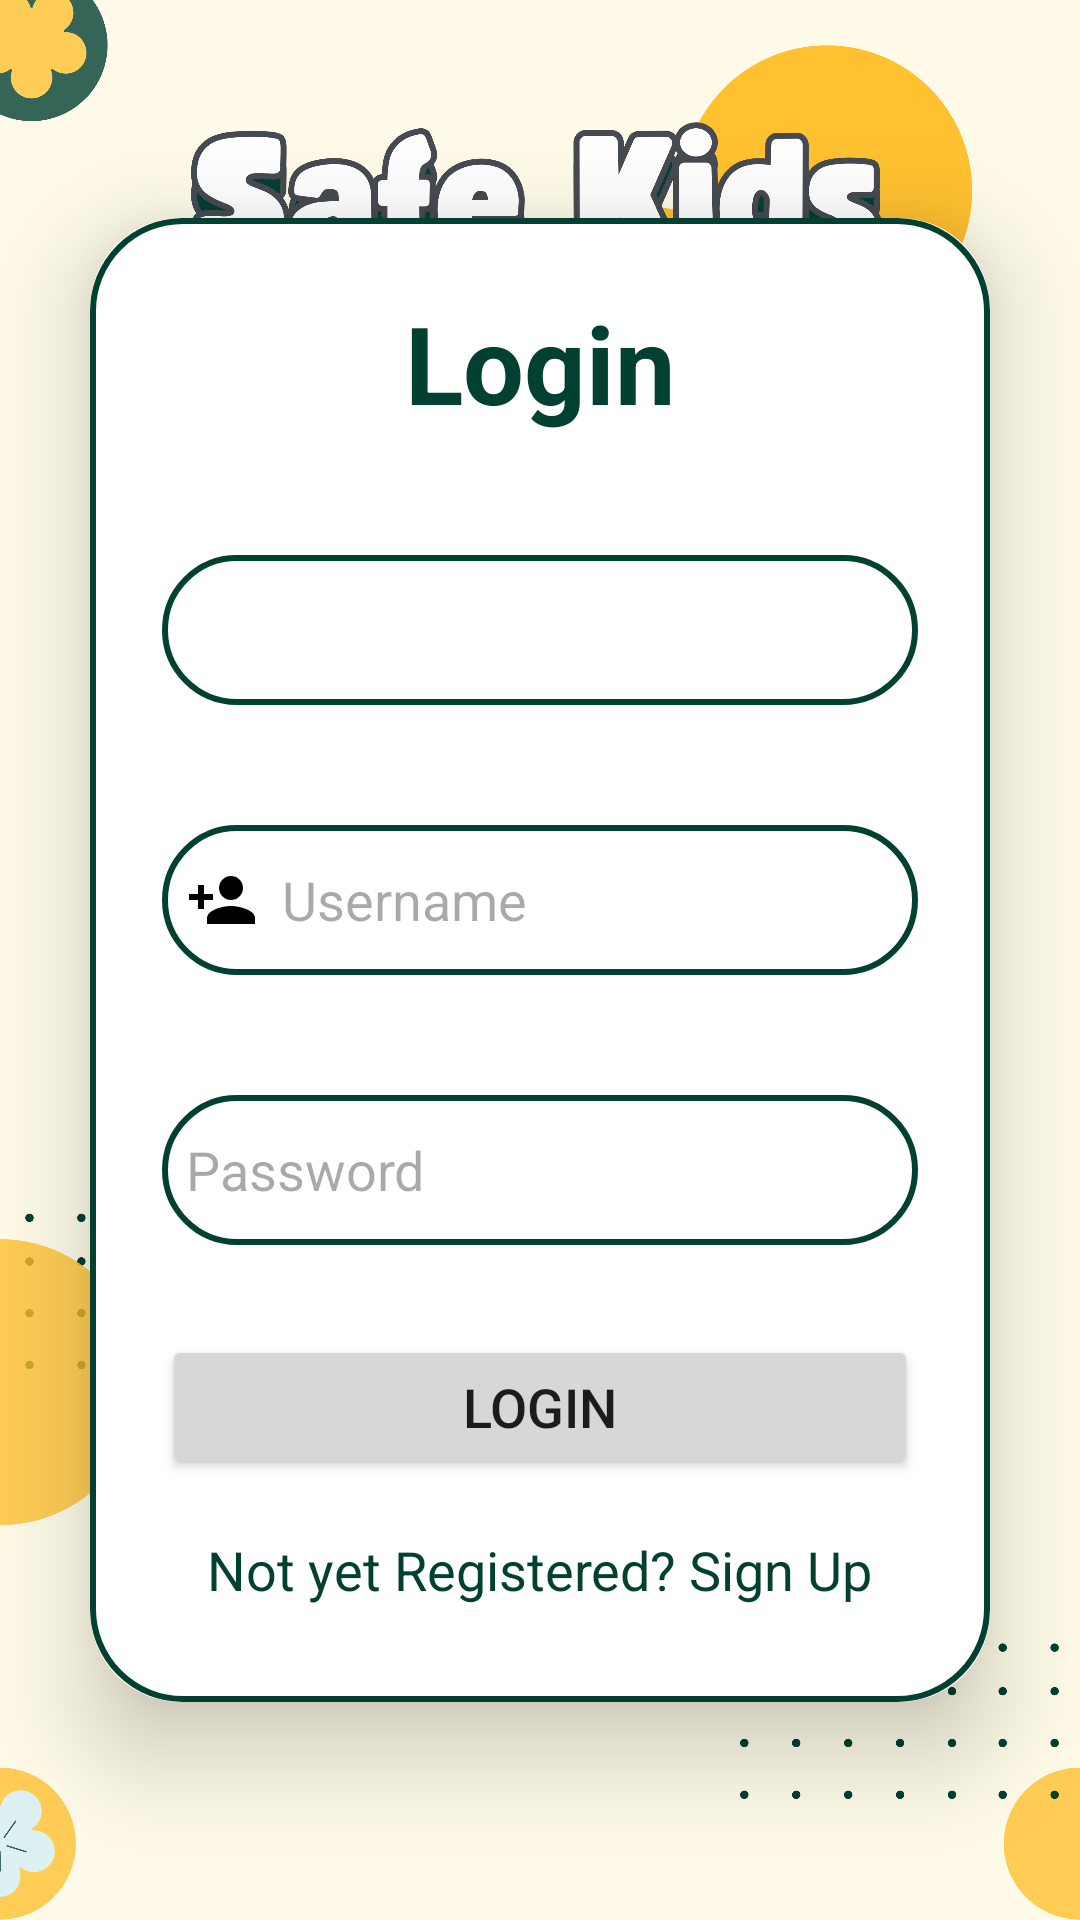

Layout XML and referenced resources for this Android screen:
<!-- AndroidManifest.xml: application theme Theme.SafeKidsApp -->
<!-- res/layout/activity_login.xml -->
<?xml version="1.0" encoding="utf-8"?>
<LinearLayout

    xmlns:android="http://schemas.android.com/apk/res/android"
    xmlns:app="http://schemas.android.com/apk/res-auto"
    xmlns:tools="http://schemas.android.com/tools"
    android:id="@+id/login_main"
    android:layout_width="match_parent"
    android:layout_height="match_parent"
    android:orientation="vertical"
    android:gravity="center"
    android:background="@drawable/pagebkg"
    tools:context=".LoginActivity">

    <androidx.cardview.widget.CardView
        android:layout_width="match_parent"
        android:layout_height="wrap_content"
        android:layout_margin="30dp"
        app:cardCornerRadius="30dp"
        app:cardElevation="20dp">

        
        <LinearLayout
            android:layout_width="match_parent"
            android:layout_height="wrap_content"
            android:orientation="vertical"
            android:layout_gravity="center_horizontal"
            android:padding="24dp"
            android:background="@drawable/lavender_border">

            <TextView
                android:layout_width="match_parent"
                android:layout_height="wrap_content"
                android:text="Login"
                android:textSize="36sp"
                android:textAlignment="center"
                android:textStyle="bold"
                android:textColor="@color/DarkGreen"/>

            <Spinner
                android:id="@+id/login_role_spinner"
                android:layout_width="match_parent"
                android:layout_height="50dp"
                android:layout_marginTop="40dp"

                android:background="@drawable/lavender_border"
                android:padding="8dp"
                android:spinnerMode="dropdown"/>


            <EditText
                android:layout_width="match_parent"
                android:layout_height="50dp"
                android:id="@+id/login_username"
                android:background="@drawable/lavender_border"
                android:layout_marginTop="40dp"
                android:padding="8dp"
                android:hint="Username"
                android:drawableLeft="@drawable/ic_baseline_person_pin_24"
                android:drawablePadding="8dp"
                android:textColor="@color/black"/>

            <EditText
                android:layout_width="match_parent"
                android:layout_height="50dp"
                android:id="@+id/login_password"
                android:background="@drawable/lavender_border"
                android:layout_marginTop="40dp"
                android:padding="8dp"
                android:hint="Password"
                android:inputType="textPassword"
                android:drawableLeft="@drawable/lock_alt_svgrepo_com"
                android:drawablePadding="8dp"
                android:textColor="@color/black"/>

            <Button
                android:layout_width="match_parent"
                android:layout_height="wrap_content"
                android:text="Login"
                android:id="@+id/login_button"
                android:textSize="18sp"
                android:layout_marginTop="30dp"
                app:cornerRadius="20dp"/>

            <TextView
                android:layout_width="wrap_content"
                android:layout_height="wrap_content"
                android:id="@+id/signupRedirectText"
                android:text="Not yet Registered? Sign Up"
                android:layout_gravity="center"
                android:padding="8dp"
                android:layout_marginTop="10dp"
                android:textSize="18sp"
                android:textColor="@color/DarkGreen"/>


        </LinearLayout>
    </androidx.cardview.widget.CardView>


</LinearLayout>
<!-- resources referenced by this layout -->
<resources>
  <color name="DarkGreen">#024032</color>
  <color name="black">#FF000000</color>
  <!-- drawable ic_baseline_person_pin_24 (drawable) -->
  <vector xmlns:android="http://schemas.android.com/apk/res/android" android:height="24dp" android:viewportHeight="24" android:viewportWidth="24" android:width="24dp">
        
      <path android:fillColor="#000000" android:pathData="M15,12c2.21,0 4,-1.79 4,-4s-1.79,-4 -4,-4 -4,1.79 -4,4 1.79,4 4,4zM6,10L6,7L4,7v3L1,10v2h3v3h2v-3h3v-2L6,10zM15,14c-2.67,0 -8,1.34 -8,4v2h16v-2c0,-2.66 -5.33,-4 -8,-4z"/>
      
  </vector>
  <!-- drawable lavender_border (drawable) -->
  <?xml version="1.0" encoding="utf-8"?>
  <shape xmlns:android="http://schemas.android.com/apk/res/android"
      android:shape="rectangle">
  
      <stroke
          android:width="2dp"
          android:color="@color/DarkGreen"/>
  
      <corners
          android:radius="30dp"/>
  
  
  </shape>
  <!-- drawable pagebkg: png bitmap (drawable, 302649 bytes) -->
  <style name="Theme.SafeKidsApp" parent="Base.Theme.SafeKidsApp" />
  <style name="Base.Theme.SafeKidsApp" parent="Theme.Material3.DayNight.NoActionBar">
          
          
      </style>
</resources>
